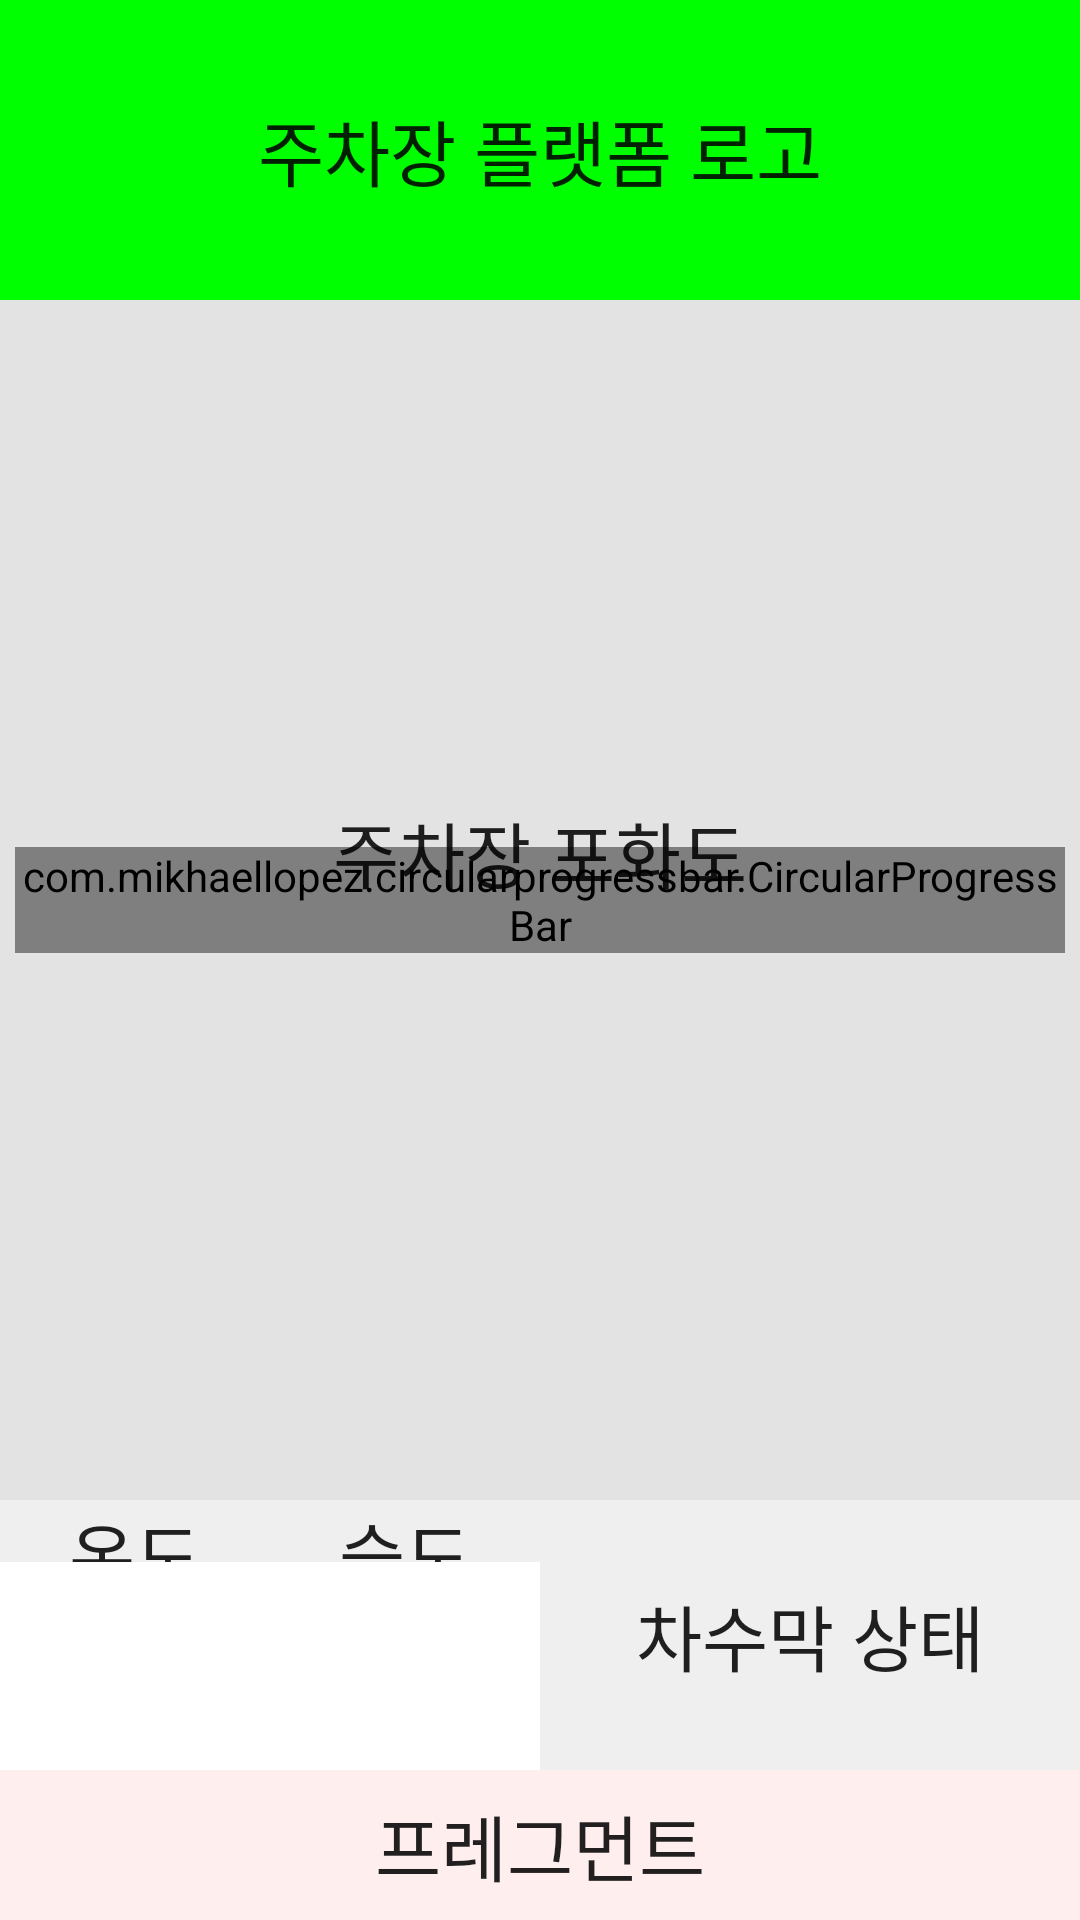

Write the Android layout XML for this screen, with the resource values it uses.
<!-- AndroidManifest.xml: application theme Theme.IntegratedParkingPlatform -->
<!-- res/layout/activity_main.xml -->
<?xml version="1.0" encoding="utf-8"?>
<androidx.constraintlayout.widget.ConstraintLayout xmlns:android="http://schemas.android.com/apk/res/android"
    xmlns:app="http://schemas.android.com/apk/res-auto"
    xmlns:tools="http://schemas.android.com/tools"
    android:layout_width="match_parent"
    android:layout_height="match_parent"
    tools:context=".MainActivity">

    <LinearLayout
        android:id="@+id/container_view_logo"
        android:layout_width="match_parent"
        android:layout_height="100dp"
        android:background="#00FF00"
        android:orientation="vertical"
        app:layout_constraintTop_toTopOf="parent">

        <TextView
            style="@style/basicView"
            android:text="주차장 플랫폼 로고" />
    </LinearLayout>

    <androidx.constraintlayout.widget.ConstraintLayout
        android:id="@+id/container_view_1"
        android:layout_width="match_parent"
        android:layout_height="400dp"
        android:background="#E3E3E3"
        android:orientation="vertical"
        app:layout_constraintTop_toBottomOf="@id/container_view_logo">

        <com.mikhaellopez.circularprogressbar.CircularProgressBar
            android:id="@+id/progress_parking_state"
            android:layout_width="350dp"
            android:layout_height="wrap_content"
            android:max="100"
            android:progress="0"
            app:cpb_background_progressbar_color="#b6bbd8"
            app:cpb_background_progressbar_width="30dp"
            app:cpb_indeterminate_mode="false"
            app:cpb_progress_direction="to_right"
            app:cpb_progressbar_color="#3f51b5"
            app:cpb_progressbar_width="30dp"
            app:cpb_round_border="true"
            app:layout_constraintBottom_toBottomOf="parent"
            app:layout_constraintEnd_toEndOf="parent"
            app:layout_constraintStart_toStartOf="parent"
            app:layout_constraintTop_toTopOf="parent" />

        <LinearLayout
            android:layout_width="wrap_content"
            android:layout_height="wrap_content"
            android:orientation="vertical"
            app:layout_constraintBottom_toBottomOf="parent"
            app:layout_constraintLeft_toLeftOf="parent"
            app:layout_constraintRight_toRightOf="parent"
            app:layout_constraintTop_toTopOf="parent">

            <TextView

                style="@style/basicView"
                android:text="@string/saturation_hint" />

            <TextView
                android:id="@+id/view_parking_state"
                style="@style/basicView" />
        </LinearLayout>
    </androidx.constraintlayout.widget.ConstraintLayout>

    <LinearLayout
        android:id="@+id/container_view_2"
        android:layout_width="match_parent"
        android:layout_height="0dp"
        android:orientation="horizontal"
        app:layout_constraintBottom_toTopOf="@id/container_view_fragment"
        app:layout_constraintEnd_toEndOf="parent"
        app:layout_constraintStart_toStartOf="parent"
        app:layout_constraintTop_toBottomOf="@id/container_view_1">

        <LinearLayout
            android:layout_width="0dp"
            android:layout_height="match_parent"
            android:layout_weight="1"
            android:orientation="vertical">

            <LinearLayout
                android:layout_width="match_parent"
                android:layout_height="0dp"
                android:layout_weight="0.3"
                android:orientation="horizontal">

                <RelativeLayout
                    android:layout_width="0dp"
                    android:layout_height="match_parent"
                    android:layout_gravity="bottom"
                    android:layout_weight="1"
                    android:background="#efefef">

                    <ProgressBar
                        android:id="@+id/progress_parking_state2_1"
                        style="?android:attr/progressBarStyle"
                        android:layout_width="match_parent"
                        android:layout_height="match_parent"

                        android:max="100"
                        android:progress="0" />

                    <TextView
                        android:id="@+id/text_view_temp"
                        style="@style/basicView"
                        android:text="온도" />

                </RelativeLayout>

                <RelativeLayout
                    android:layout_width="0dp"
                    android:layout_height="match_parent"
                    android:layout_gravity="bottom"
                    android:layout_weight="1"
                    android:background="#efefef">

                    <ProgressBar
                        android:id="@+id/progress_parking_state2_2"
                        style="?android:attr/progressBarStyle"
                        android:layout_width="match_parent"
                        android:layout_height="match_parent"
                        android:max="100"
                        android:progress="0" />

                    <TextView
                        android:id="@+id/text_view_humi"
                        style="@style/basicView"
                        android:text="습도" />

                </RelativeLayout>
            </LinearLayout>
            <TextView
                android:textSize="12sp"
                android:id="@+id/view_log_system"
                android:layout_width="match_parent"
                android:layout_height="0dp"
                android:layout_weight="1" />
        </LinearLayout>

        <RelativeLayout
            android:id="@+id/container_view_3"
            android:layout_width="0dp"
            android:layout_height="match_parent"
            android:layout_weight="1"
            android:background="#efefef">

            <TextView
                android:id="@+id/text_view_indore"
                style="@style/basicView"
                android:text="차수막 상태" />

            <ImageView
                android:visibility="gone"
                android:id="@+id/view_indore_state"
                android:src="@drawable/indore_climate_default"
                android:layout_width="match_parent"
                android:layout_height="match_parent"/>

            <ProgressBar
                android:id="@+id/progress_parking_state3"
                style="?android:attr/progressBarStyle"
                android:layout_width="match_parent"
                android:layout_height="match_parent"
                android:max="100"
                android:progress="0" />
        </RelativeLayout>
    </LinearLayout>

    <LinearLayout
        android:id="@+id/container_view_fragment"
        android:layout_width="match_parent"
        android:layout_height="50dp"
        android:background="#ffeeee"
        android:orientation="vertical"
        app:layout_constraintBottom_toBottomOf="parent"
        app:layout_constraintEnd_toEndOf="parent"
        app:layout_constraintStart_toStartOf="parent">

        <TextView
            style="@style/basicView"
            android:text="프레그먼트" />

    </LinearLayout>

</androidx.constraintlayout.widget.ConstraintLayout>
<!-- resources referenced by this layout -->
<resources>
  <!-- drawable indore_climate_default: png bitmap (drawable, 22091 bytes) -->
  <string name="saturation_hint">주차장 포화도</string>
  <style name="basicView" parent="Theme.MaterialComponents.DayNight.NoActionBar">
          <item name="android:layout_width">match_parent</item>
          <item name="android:layout_height">match_parent</item>
          <item name="android:textAlignment">center</item>
          <item name="android:textSize">24sp</item>
          <item name="backgroundColor">#efefef</item>
          <item name="android:gravity">center</item>
      </style>
  <style name="Theme.IntegratedParkingPlatform" parent="Theme.MaterialComponents.DayNight.DarkActionBar">
          
          <item name="colorPrimary">@color/purple_500</item>
          <item name="colorPrimaryVariant">@color/purple_700</item>
          <item name="colorOnPrimary">@color/white</item>
          
          <item name="colorSecondary">@color/teal_200</item>
          <item name="colorSecondaryVariant">@color/teal_700</item>
          <item name="colorOnSecondary">@color/black</item>
          
          <item name="android:statusBarColor">?attr/colorPrimaryVariant</item>
          
      </style>
  <!-- not gathered from this repository: default colours our renderer supplied (Android Studio template values) -->
  <color name="purple_500">#FF6200EE</color>
  <color name="purple_700">#FF3700B3</color>
  <color name="teal_200">#FF03DAC5</color>
  <color name="teal_700">#FF018786</color>
  <color name="black">#FF000000</color>
  <color name="white">#FFFFFFFF</color>
</resources>
